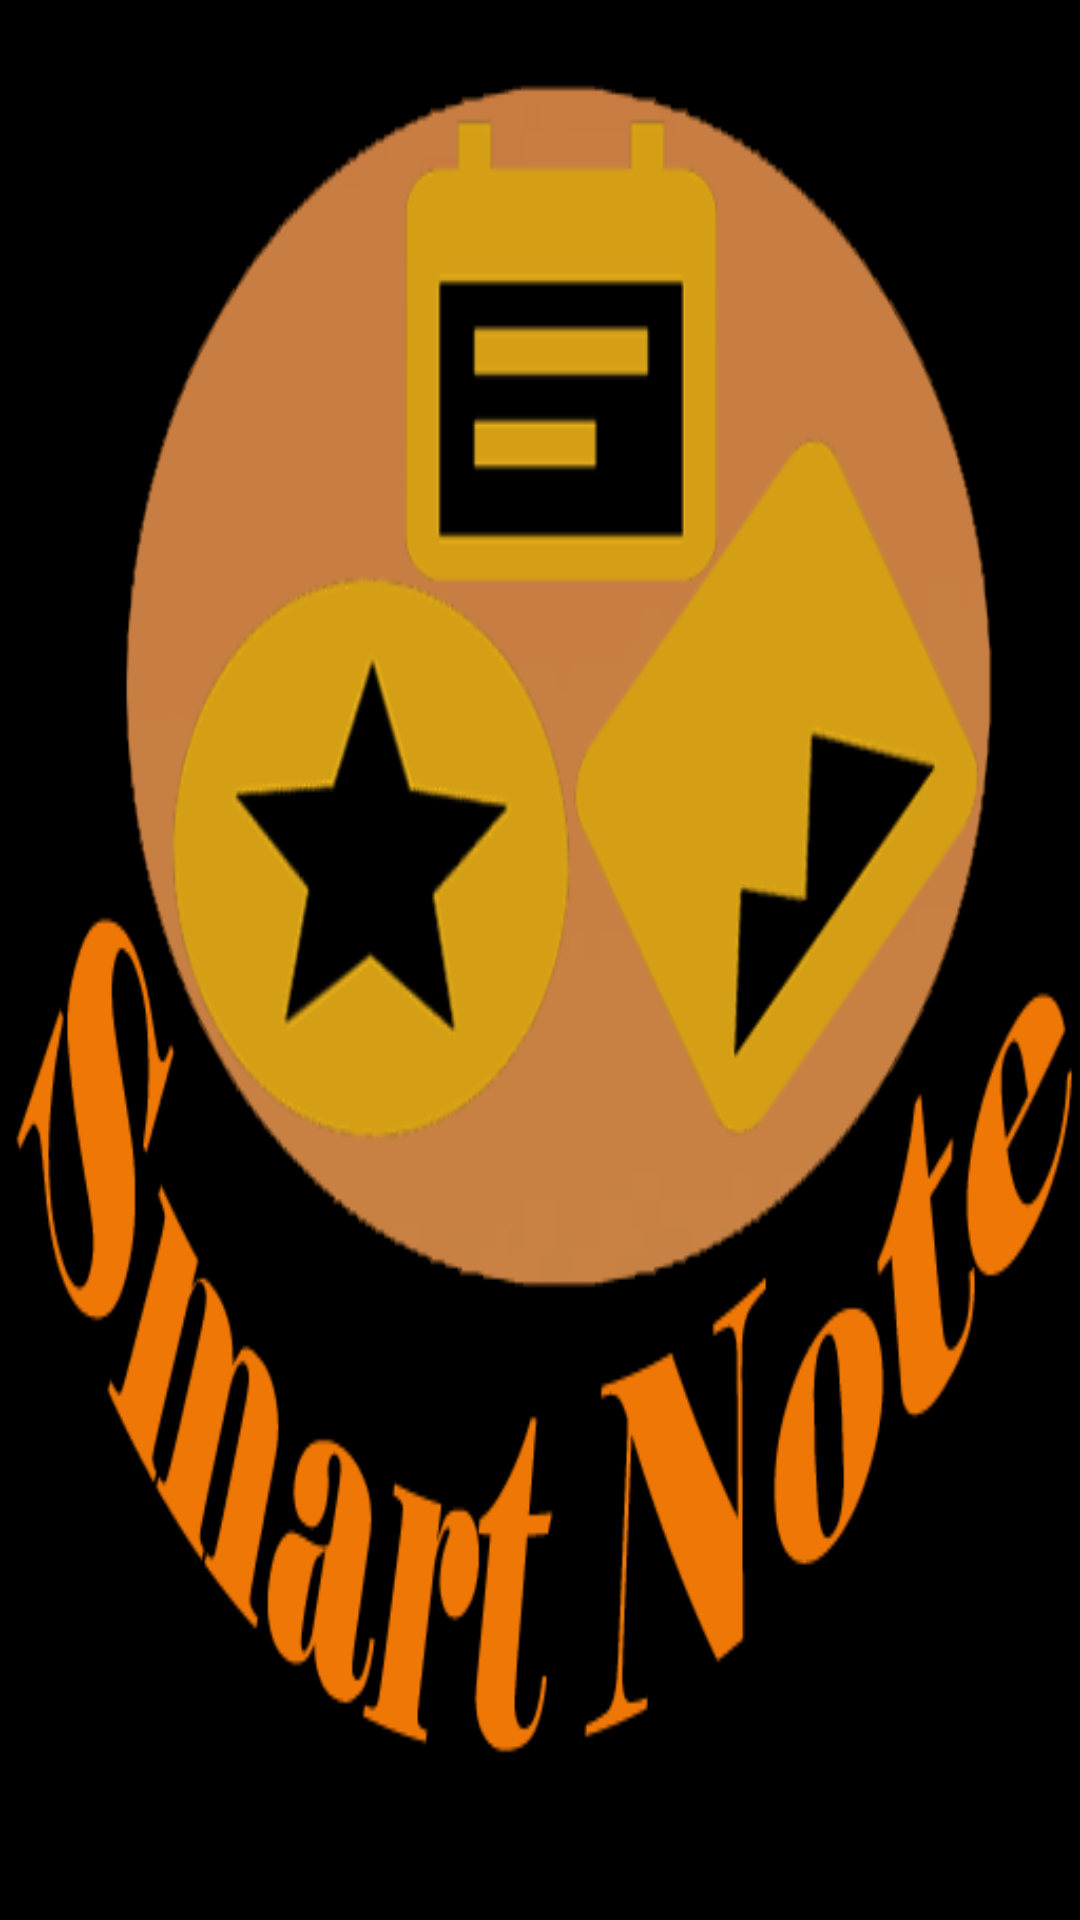

Produce the Android XML layout that renders to this screen, including the resource entries it uses.
<!-- AndroidManifest.xml: application theme AppTheme -->
<!-- res/layout/activity_splash.xml -->
<?xml version="1.0" encoding="utf-8"?>
<RelativeLayout
    xmlns:android="http://schemas.android.com/apk/res/android"
    xmlns:app="http://schemas.android.com/apk/res-auto"
    xmlns:tools="http://schemas.android.com/tools"
    android:layout_width="match_parent"
    android:layout_height="match_parent"
    android:orientation="vertical"
    android:background="@drawable/smart_note"
    tools:context=".Views.activity.Splash">

    <LinearLayout
        android:layout_width="wrap_content"
        android:layout_height="wrap_content"
        android:background="@color/baseGround"
        android:visibility="gone"
        android:layout_centerInParent="true"
        android:layout_gravity="center_vertical"
        android:orientation="vertical"
        tools:ignore="UselessParent">

        <androidx.constraintlayout.utils.widget.ImageFilterView
            android:layout_width="100dp"
            android:layout_height="100dp"
            android:layout_gravity="center"
            android:scaleType="fitXY"
            android:src="@drawable/ic_baseline_event_note_24"/>

        <LinearLayout
            android:layout_width="200dp"
            android:layout_height="100dp"
            android:orientation="horizontal"
            android:layout_gravity="center">

            <androidx.constraintlayout.utils.widget.ImageFilterView
                android:layout_width="100dp"
                android:layout_height="100dp"
                android:layout_gravity="center"
                android:scaleType="fitXY"
                android:src="@drawable/ic_baseline_camera_alt_24"/>

            <androidx.constraintlayout.utils.widget.ImageFilterView
                android:layout_width="100dp"
                android:layout_height="100dp"
                android:layout_gravity="center"
                android:scaleType="fitXY"
                android:src="@drawable/ic_baseline_image_24"/>
        </LinearLayout>
        <com.google.android.material.textview.MaterialTextView
            android:layout_width="wrap_content"
            android:layout_height="wrap_content"
            android:layout_gravity="center"
            android:text="@string/smart_note"
            android:textStyle="normal"
            android:fontFamily="@font/acme"
            android:textColor="@color/textColor"
            android:textSize="50sp"
            android:padding="4dp"
            android:textAllCaps="false"
            android:gravity="center"
            tools:ignore="MissingConstraints" />
    </LinearLayout>

</RelativeLayout>
<!-- resources referenced by this layout -->
<resources>
  <color name="baseGround">#000000</color>
  <color name="textColor">#FFFFFF</color>
  <!-- drawable ic_baseline_camera_alt_24 (drawable) -->
  <vector android:height="24dp" android:tint="@color/parentLayout"
      android:viewportHeight="24" android:viewportWidth="24"
      android:width="24dp" xmlns:android="http://schemas.android.com/apk/res/android">
      <path android:fillColor="@android:color/white" android:pathData="M12,12m-3.2,0a3.2,3.2 0,1 1,6.4 0a3.2,3.2 0,1 1,-6.4 0"/>
      <path android:fillColor="@android:color/white" android:pathData="M9,2L7.17,4L4,4c-1.1,0 -2,0.9 -2,2v12c0,1.1 0.9,2 2,2h16c1.1,0 2,-0.9 2,-2L22,6c0,-1.1 -0.9,-2 -2,-2h-3.17L15,2L9,2zM12,17c-2.76,0 -5,-2.24 -5,-5s2.24,-5 5,-5 5,2.24 5,5 -2.24,5 -5,5z"/>
  </vector>
  <!-- drawable ic_baseline_event_note_24 (drawable) -->
  <vector android:height="24dp" android:tint="@color/parentLayout"
      android:viewportHeight="24" android:viewportWidth="24"
      android:width="24dp" xmlns:android="http://schemas.android.com/apk/res/android">
      <path android:fillColor="@android:color/white" android:pathData="M17,10L7,10v2h10v-2zM19,3h-1L18,1h-2v2L8,3L8,1L6,1v2L5,3c-1.11,0 -1.99,0.9 -1.99,2L3,19c0,1.1 0.89,2 2,2h14c1.1,0 2,-0.9 2,-2L21,5c0,-1.1 -0.9,-2 -2,-2zM19,19L5,19L5,8h14v11zM14,14L7,14v2h7v-2z"/>
  </vector>
  <!-- drawable ic_baseline_image_24 (drawable) -->
  <vector android:height="24dp" android:tint="@color/parentLayout"
      android:viewportHeight="24" android:viewportWidth="24"
      android:width="24dp" xmlns:android="http://schemas.android.com/apk/res/android">
      <path android:fillColor="@color/textColor" android:pathData="M21,19V5c0,-1.1 -0.9,-2 -2,-2H5c-1.1,0 -2,0.9 -2,2v14c0,1.1 0.9,2 2,2h14c1.1,0 2,-0.9 2,-2zM8.5,13.5l2.5,3.01L14.5,12l4.5,6H5l3.5,-4.5z"/>
  </vector>
  <!-- drawable smart_note: png bitmap (drawable, 50214 bytes) -->
  <string name="smart_note">Smart Note</string>
  <style name="AppTheme" parent="Theme.AppCompat.Light.NoActionBar">
          
          <item name="colorPrimary">@color/colorPrimary</item>
          <item name="colorPrimaryDark">@color/colorPrimaryDark</item>
          <item name="colorAccent">@color/colorAccent</item>
          <item name="actionOverflowButtonStyle">@style/customMenu</item>
      </style>
  <color name="parentLayout">#D49F15</color>
  <color name="colorPrimary">#6200EE</color>
  <color name="colorPrimaryDark">#3700B3</color>
  <color name="colorAccent">#03DAC5</color>
  <style name="customMenu" parent="Widget.AppCompat.ActionButton.Overflow">
          <item name="android:src">@drawable/ic_baseline_settings_24</item>
          <item name="paddingStart">6dp</item>
          <item name="paddingEnd">6dp</item>
      </style>
  <!-- drawable ic_baseline_settings_24 (drawable) -->
  <vector android:height="24dp"
      android:tint="@color/parentLayout"
      android:viewportHeight="24" android:viewportWidth="24"
      android:width="24dp"
      xmlns:android="http://schemas.android.com/apk/res/android">
      <path android:fillColor="@android:color/white"
          android:pathData="M19.14,12.94c0.04,-0.3 0.06,-0.61 0.06,-0.94c0,-0.32 -0.02,-0.64 -0.07,-0.94l2.03,-1.58c0.18,-0.14 0.23,-0.41 0.12,-0.61l-1.92,-3.32c-0.12,-0.22 -0.37,-0.29 -0.59,-0.22l-2.39,0.96c-0.5,-0.38 -1.03,-0.7 -1.62,-0.94L14.4,2.81c-0.04,-0.24 -0.24,-0.41 -0.48,-0.41h-3.84c-0.24,0 -0.43,0.17 -0.47,0.41L9.25,5.35C8.66,5.59 8.12,5.92 7.63,6.29L5.24,5.33c-0.22,-0.08 -0.47,0 -0.59,0.22L2.74,8.87C2.62,9.08 2.66,9.34 2.86,9.48l2.03,1.58C4.84,11.36 4.8,11.69 4.8,12s0.02,0.64 0.07,0.94l-2.03,1.58c-0.18,0.14 -0.23,0.41 -0.12,0.61l1.92,3.32c0.12,0.22 0.37,0.29 0.59,0.22l2.39,-0.96c0.5,0.38 1.03,0.7 1.62,0.94l0.36,2.54c0.05,0.24 0.24,0.41 0.48,0.41h3.84c0.24,0 0.44,-0.17 0.47,-0.41l0.36,-2.54c0.59,-0.24 1.13,-0.56 1.62,-0.94l2.39,0.96c0.22,0.08 0.47,0 0.59,-0.22l1.92,-3.32c0.12,-0.22 0.07,-0.47 -0.12,-0.61L19.14,12.94zM12,15.6c-1.98,0 -3.6,-1.62 -3.6,-3.6s1.62,-3.6 3.6,-3.6s3.6,1.62 3.6,3.6S13.98,15.6 12,15.6z"/>
  </vector>
</resources>
